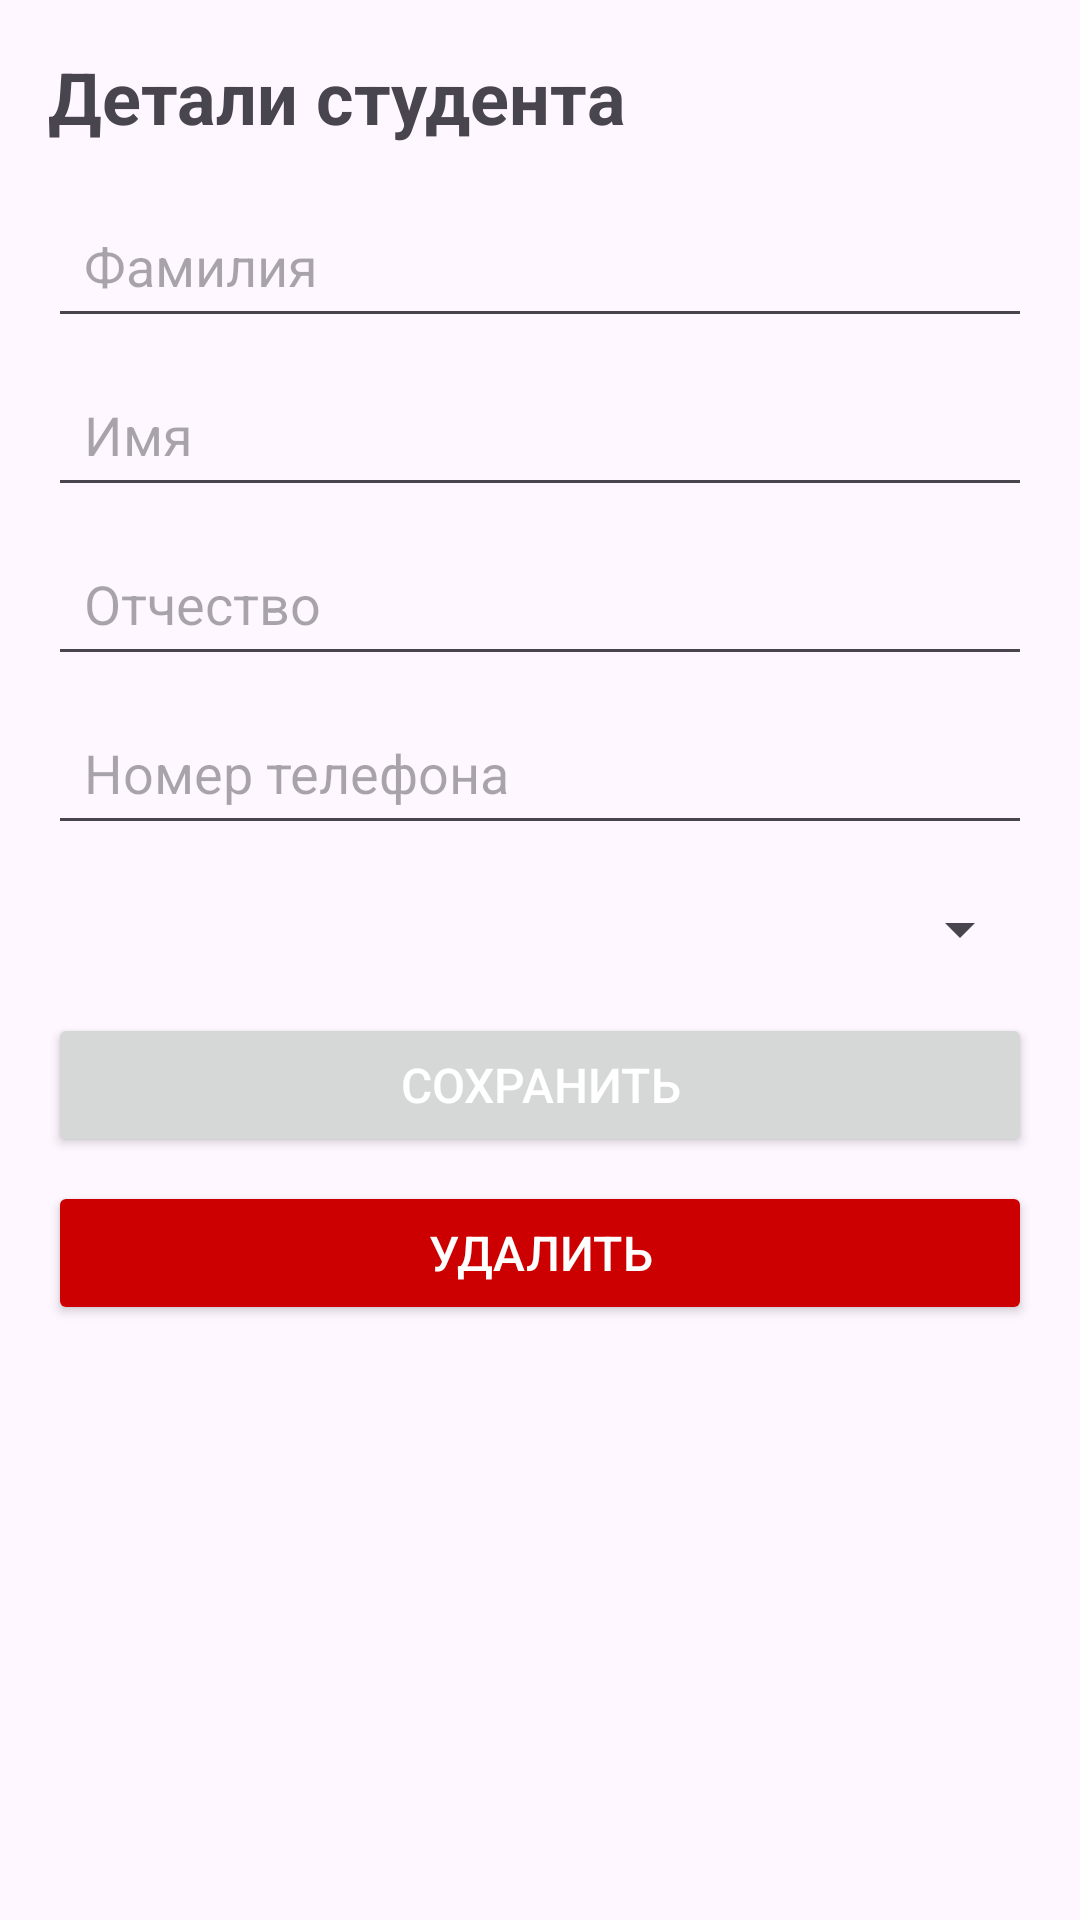

Android layout source for this screen:
<!-- AndroidManifest.xml: application theme Theme.AisSchoolDiary -->
<!-- res/layout/activity_student_detail.xml -->
<?xml version="1.0" encoding="utf-8"?>
<LinearLayout xmlns:android="http://schemas.android.com/apk/res/android"
    android:layout_width="match_parent"
    android:layout_height="match_parent"
    android:orientation="vertical"
    android:padding="16dp">

    <TextView
        android:layout_width="match_parent"
        android:layout_height="wrap_content"
        android:text="Детали студента"
        android:textSize="24sp"
        android:textStyle="bold"
        android:layout_marginBottom="16dp" />

    <EditText
        android:id="@+id/edit_text_surname"
        android:layout_width="match_parent"
        android:layout_height="wrap_content"
        android:hint="Фамилия"
        android:padding="12dp"
        android:layout_marginBottom="8dp"/>

    <EditText
        android:id="@+id/edit_text_name"
        android:layout_width="match_parent"
        android:layout_height="wrap_content"
        android:hint="Имя"
        android:padding="12dp"
        android:layout_marginBottom="8dp"/>

    <EditText
        android:id="@+id/edit_text_patronym"
        android:layout_width="match_parent"
        android:layout_height="wrap_content"
        android:hint="Отчество"
        android:padding="12dp"
        android:layout_marginBottom="8dp"/>

    <EditText
        android:id="@+id/edit_text_phone"
        android:layout_width="match_parent"
        android:layout_height="wrap_content"
        android:hint="Номер телефона"
        android:padding="12dp"
        android:layout_marginBottom="16dp"/>

    <Spinner
        android:id="@+id/spinner_classname"
        android:layout_width="match_parent"
        android:layout_height="wrap_content"
        android:layout_marginBottom="16dp"/>

    <Button
        android:id="@+id/button_save"
        android:layout_width="match_parent"
        android:layout_height="wrap_content"
        android:text="Сохранить"
        android:textSize="16sp"
        android:textColor="@android:color/white"
        android:layout_marginBottom="8dp"
        android:padding="12dp"/>

    <Button
        android:id="@+id/button_delete"
        android:layout_width="match_parent"
        android:layout_height="wrap_content"
        android:text="Удалить"
        android:textSize="16sp"
        android:backgroundTint="@android:color/holo_red_dark"
        android:textColor="@android:color/white"
        android:padding="12dp"/>

</LinearLayout>
<!-- resources referenced by this layout -->
<resources>
  <style name="Theme.AisSchoolDiary" parent="Base.Theme.AisSchoolDiary" />
  <style name="Base.Theme.AisSchoolDiary" parent="Theme.Material3.DayNight.NoActionBar">
          
          
      </style>
</resources>
